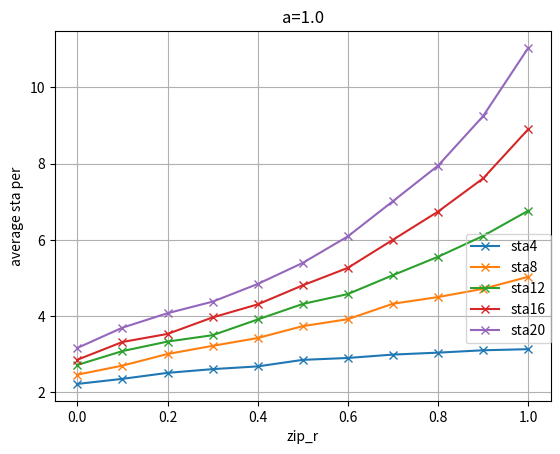

Write Python code to recreate this figure.
import matplotlib.pyplot as plt
sta4=[2.21782178218, 2.35087719298, 2.50819672131, 2.6062992126, 2.67808219178, 2.84931506849, 2.89937106918, 2.98795180723, 3.03910614525, 3.10106382979, 3.13]
sta8=[2.46096654275, 2.69830508475, 3.0036900369, 3.21705426357, 3.42292490119, 3.73469387755, 3.91732283465, 4.32352941176, 4.4979253112, 4.71487603306, 5.02978723404]
sta12=[2.71551724138, 3.07974137931, 3.32954545455, 3.4966442953, 3.90975609756, 4.31720430108, 4.57723577236, 5.07288629738, 5.55590062112, 6.10231023102, 6.76512455516]
sta16=[2.85208012327, 3.31868131868, 3.52988691438, 3.96360485269, 4.30586080586, 4.8064516129, 5.26483050847, 6.00233100233, 6.74168797954, 7.61408450704, 8.90322580645]
sta20=[3.16129032258, 3.6944801027, 4.07438016529, 4.37714285714, 4.84087363495, 5.39554794521, 6.09125475285, 7.01502145923, 7.94774346793, 9.24932249322, 11.0382165605]
plt.xlabel('zip_r')
plt.ylabel('average sta per')
x = [0.0,0.1,0.2,0.3,0.4,0.5,0.6,0.7,0.8,0.9,1.0]
plt.plot(x,sta4,"x-",label="sta4")
plt.plot(x,sta8,"x-",label="sta8")
plt.plot(x,sta12,"x-",label="sta12")
plt.plot(x,sta16,"x-",label="sta16")
plt.plot(x,sta20,"x-",label="sta20")
plt.grid(True)
  
legend=plt.legend(bbox_to_anchor=(1.0, 0.45), loc=1, borderaxespad=0.)
  
frame = legend.get_frame()

frame.set_facecolor('none')

plt.title("a=1.0")
plt.show()
